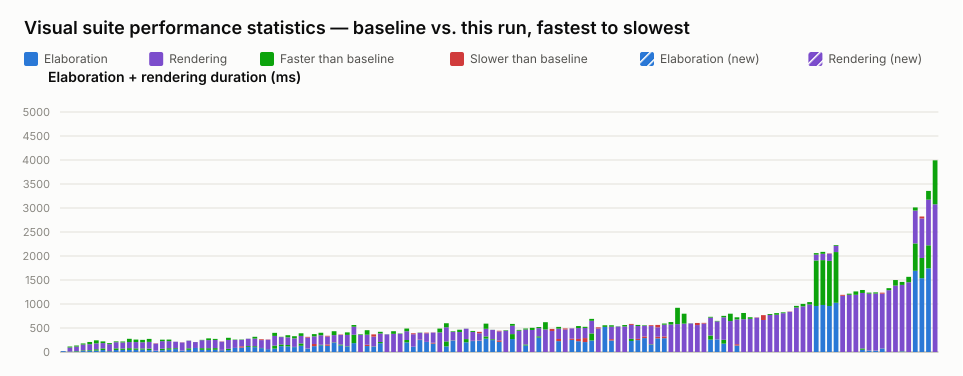

The data file committed next to this chart (first rows):
name, elaboration_unit, elaboration_baseline, elaboration_value, elaboration_delta_ms, elaboration_delta_pct, elaboration_is_new, rendering_unit, rendering_baseline, rendering_value, rendering_delta_ms, rendering_delta_pct, rendering_is_new, total_value
selection_styles.visual.spec.ts › shows …, ms, 18, 19, 1, 5.56, false, , , , , , , 19
interface.visual.spec.ts › renders an in…, ms, 10, 7, -3, -30.00, false, ms, 104, 84, -20, -19.23, false, 91
interface.visual.spec.ts › renders inter…, ms, 19, 10, -9, -47.37, false, ms, 116, 94, -22, -18.97, false, 104
mixed_select_breakout.visual.spec.ts › r…, ms, 34, 20, -14, -41.18, false, ms, 144, 121, -23, -15.97, false, 141
inout.visual.spec.ts › routes a mux into…, ms, 38, 23, -15, -39.47, false, ms, 171, 124, -47, -27.49, false, 147
inout.visual.spec.ts › renders boundary …, ms, 58, 30, -28, -48.28, false, ms, 185, 122, -63, -34.05, false, 152
interface.visual.spec.ts › renders inter…, ms, 75, 41, -34, -45.33, false, ms, 146, 111, -35, -23.97, false, 152
port_array.visual.spec.ts › stacked port…, ms, 19, 15, -4, -21.05, false, ms, 166, 145, -21, -12.65, false, 160
interface.visual.spec.ts › renders inter…, ms, 76, 42, -34, -44.74, false, ms, 145, 128, -17, -11.72, false, 170
generate_regions.visual.spec.ts › resize…, ms, 72, 44, -28, -38.89, false, ms, 147, 127, -20, -13.61, false, 171
generate_regions.visual.spec.ts › auto-l…, ms, 80, 44, -36, -45.00, false, ms, 195, 128, -67, -34.36, false, 172
generate_regions.visual.spec.ts › resize…, ms, 75, 45, -30, -40.00, false, ms, 184, 132, -52, -28.26, false, 177
generate_regions.visual.spec.ts › marque…, ms, 74, 50, -24, -32.43, false, ms, 179, 129, -50, -27.93, false, 179
latch.visual.spec.ts › renders an S-R la…, ms, 72, 40, -32, -44.44, false, ms, 201, 139, -62, -30.85, false, 179
typing.visual.spec.ts › renders enum typ…, ms, 28, 30, 2, 7.14, false, ms, 145, 151, 6, 4.14, false, 181
generate_regions.visual.spec.ts › resize…, ms, 69, 38, -31, -44.93, false, ms, 188, 157, -31, -16.49, false, 195
generate_regions.visual.spec.ts › resize…, ms, 79, 48, -31, -39.24, false, ms, 180, 148, -32, -17.78, false, 196
struct_passing.visual.spec.ts › renders …, ms, 79, 61, -18, -22.78, false, ms, 136, 135, -1, -0.74, false, 196
typing.visual.spec.ts › keeps struct wir…, ms, 32, 35, 3, 9.38, false, ms, 164, 167, 3, 1.83, false, 202
generate_regions.visual.spec.ts › render…, ms, 77, 45, -32, -41.56, false, ms, 161, 158, -3, -1.86, false, 203
parameter.visual.spec.ts › renders modul…, ms, 84, 84, 0, 0.00, false, ms, 124, 123, -1, -0.81, false, 207
generate_regions.visual.spec.ts › auto-l…, ms, 80, 45, -35, -43.75, false, ms, 173, 166, -7, -4.05, false, 211
generate_regions.visual.spec.ts › render…, ms, 79, 45, -34, -43.04, false, ms, 205, 169, -36, -17.56, false, 214
inverter.visual.spec.ts › renders scalar…, ms, 81, 46, -35, -43.21, false, ms, 192, 170, -22, -11.46, false, 216
variable_bit_select.visual.spec.ts › ren…, ms, 38, 45, 7, 18.42, false, ms, 171, 175, 4, 2.34, false, 220
inout.visual.spec.ts › routes an unpacke…, ms, 66, 40, -26, -39.39, false, ms, 230, 185, -45, -19.57, false, 225
parameter.visual.spec.ts › renders param…, ms, 86, 84, -2, -2.33, false, ms, 172, 164, -8, -4.65, false, 248
mux.visual.spec.ts › renders a bus with …, ms, 92, 119, 27, 29.35, false, ms, 142, 135, -7, -4.93, false, 254
mux.visual.spec.ts › renders cascaded ar…, ms, 123, 104, -19, -15.45, false, ms, 155, 153, -2, -1.29, false, 257
mux.visual.spec.ts › renders a variable-…, ms, 121, 100, -21, -17.36, false, ms, 196, 159, -37, -18.88, false, 259
parameter.visual.spec.ts › stacks many i…, ms, 84, 80, -4, -4.76, false, ms, 164, 181, 17, 10.37, false, 261
nested_case.visual.spec.ts › renders sib…, ms, 60, 62, 2, 3.33, false, ms, 195, 200, 5, 2.56, false, 262
inout.visual.spec.ts › renders an I2C op…, ms, 134, 71, -63, -47.01, false, ms, 265, 201, -64, -24.15, false, 272
mux.visual.spec.ts › renders connected c…, ms, 158, 122, -36, -22.78, false, ms, 159, 153, -6, -3.77, false, 275
mux.visual.spec.ts › renders a bus with …, ms, 146, 117, -29, -19.86, false, ms, 204, 160, -44, -21.57, false, 277
bus_composition.visual.spec.ts › renders…, ms, 107, 101, -6, -5.61, false, ms, 222, 177, -45, -20.27, false, 278
mux.visual.spec.ts › renders a ternary e…, ms, 179, 130, -49, -27.37, false, ms, 211, 156, -55, -26.07, false, 286
variable_bit_select_complex.visual.spec.…, ms, 73, 77, 4, 5.48, false, ms, 223, 239, 16, 7.17, false, 316
mux.visual.spec.ts › renders a bus with …, ms, 121, 167, 46, 38.02, false, ms, 206, 159, -47, -22.82, false, 326
mux.visual.spec.ts › renders a packed st…, ms, 151, 140, -11, -7.28, false, ms, 250, 197, -53, -21.20, false, 337
mux.visual.spec.ts › renders connected a…, ms, 129, 158, 29, 22.48, false, ms, 165, 180, 15, 9.09, false, 338
mux.visual.spec.ts › renders a register …, ms, 199, 189, -10, -5.03, false, ms, 234, 153, -81, -34.62, false, 342
bus_composition.visual.spec.ts › renders…, ms, 156, 137, -19, -12.18, false, ms, 200, 208, 8, 4.00, false, 345
bus_composition.visual.spec.ts › renders…, ms, 121, 114, -7, -5.79, false, ms, 288, 235, -53, -18.40, false, 349
interface.visual.spec.ts › renders multi…, ms, 360, 185, -175, -48.61, false, ms, 202, 167, -35, -17.33, false, 352
mux.visual.spec.ts › shows a declared ne…, , , , , , , ms, 368, 355, -13, -3.53, false, 355
bus_composition.visual.spec.ts › renders…, ms, 124, 152, 28, 22.58, false, ms, 302, 208, -94, -31.13, false, 360
bus_composition.visual.spec.ts › renders…, ms, 115, 109, -6, -5.22, false, ms, 205, 252, 47, 22.93, false, 361
mux.visual.spec.ts › renders a mux node …, ms, 208, 183, -25, -12.02, false, ms, 213, 178, -35, -16.43, false, 361
mux.visual.spec.ts › renders cut labels …, , , , , , , ms, 370, 367, -3, -0.81, false, 367
mux.visual.spec.ts › renders cut labels …, , , , , , , ms, 433, 378, -55, -12.70, false, 378
mux.visual.spec.ts › renders junction do…, , , , , , , ms, 386, 378, -8, -2.07, false, 378
mux.visual.spec.ts › renders a struct co…, ms, 250, 200, -50, -20.00, false, ms, 239, 183, -56, -23.43, false, 383
bus_composition.visual.spec.ts › renders…, ms, 111, 111, 0, 0.00, false, ms, 259, 279, 20, 7.72, false, 390
param_bus_widths.visual.spec.ts › resolv…, ms, 249, 256, 7, 2.81, false, ms, 149, 144, -5, -3.36, false, 400
mux.visual.spec.ts › renders an array in…, ms, 211, 211, 0, 0.00, false, ms, 179, 192, 13, 7.26, false, 403
mux.visual.spec.ts › renders a register …, ms, 175, 193, 18, 10.29, false, ms, 212, 215, 3, 1.42, false, 408
mux.visual.spec.ts › renders overlap hin…, , , , , , , ms, 488, 409, -79, -16.19, false, 409
instance_array.visual.spec.ts › renders …, ms, 221, 117, -104, -47.06, false, ms, 378, 294, -84, -22.22, false, 411
param_bus_widths.visual.spec.ts › resolv…, ms, 240, 235, -5, -2.08, false, ms, 192, 179, -13, -6.77, false, 414
... 73 more rows
